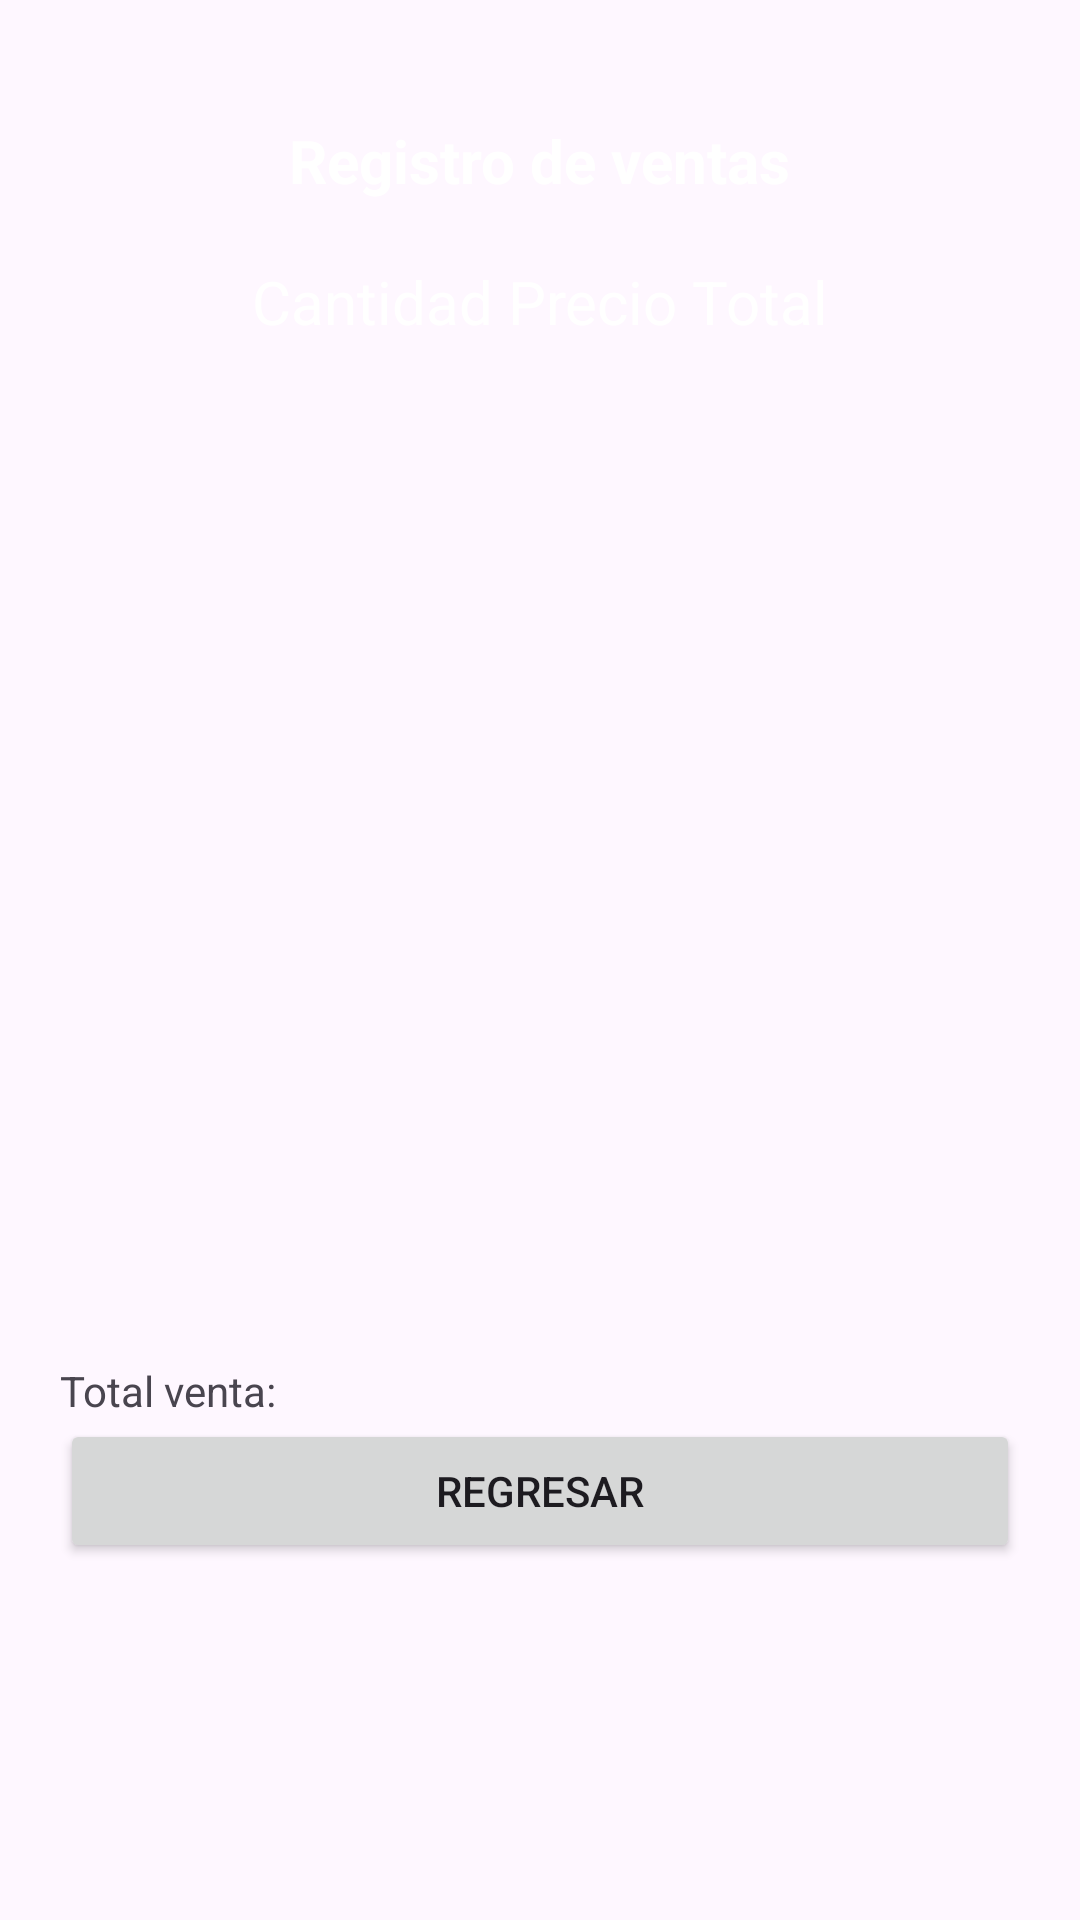

Produce the Android XML layout that renders to this screen, including the resource entries it uses.
<!-- AndroidManifest.xml: application theme Theme.EXAMENCORTE02 -->
<!-- res/layout/activity_lista.xml -->
<?xml version="1.0" encoding="utf-8"?>
<androidx.constraintlayout.widget.ConstraintLayout xmlns:android="http://schemas.android.com/apk/res/android"
    xmlns:app="http://schemas.android.com/apk/res-auto"
    xmlns:tools="http://schemas.android.com/tools"
    android:layout_width="match_parent"
    android:layout_height="match_parent"
    tools:context=".ListaActivity">




    <LinearLayout
        android:layout_width="match_parent"
        android:layout_height="match_parent"
        android:layout_margin="20dp"
        android:orientation="vertical">

        <TextView
            android:id="@+id/lblTitulo"
            android:layout_width="wrap_content"
            android:layout_height="wrap_content"
            android:text="Registro de ventas"
            android:layout_margin="20dp"
            android:textSize="20dp"
            android:textColor="@color/white"
            android:layout_gravity="center"
            android:textStyle="bold" />
        <TextView
            android:id="@+id/lblSubtitulo"
            android:layout_width="wrap_content"
            android:layout_height="wrap_content"
            android:text="Cantidad Precio Total"
            android:layout_marginBottom="20dp"
            android:textSize="20dp"
            android:textColor="@color/white"
            android:layout_gravity="center" />

        <androidx.recyclerview.widget.RecyclerView
            android:layout_width="match_parent"
            android:layout_height="320dp"
            android:id="@+id/listaVentas">

        </androidx.recyclerview.widget.RecyclerView>

        <TextView
            android:layout_width="match_parent"
            android:layout_height="wrap_content"
            android:text="Total venta: "
            android:id="@+id/lblTotalVenta"
            >x</TextView>

        <Button
            android:layout_width="match_parent"
            android:layout_height="wrap_content"
            android:text="Regresar"
            android:id="@+id/btnRegresar"
            ></Button>

    </LinearLayout>
</androidx.constraintlayout.widget.ConstraintLayout>
<!-- resources referenced by this layout -->
<resources>
  <style name="Theme.EXAMENCORTE02" parent="Base.Theme.EXAMENCORTE02" />
  <style name="Base.Theme.EXAMENCORTE02" parent="Theme.Material3.DayNight.NoActionBar">
          
          
      </style>
  <!-- not gathered from this repository: default colours our renderer supplied (Android Studio template values) -->
  <color name="white">#FFFFFFFF</color>
</resources>
